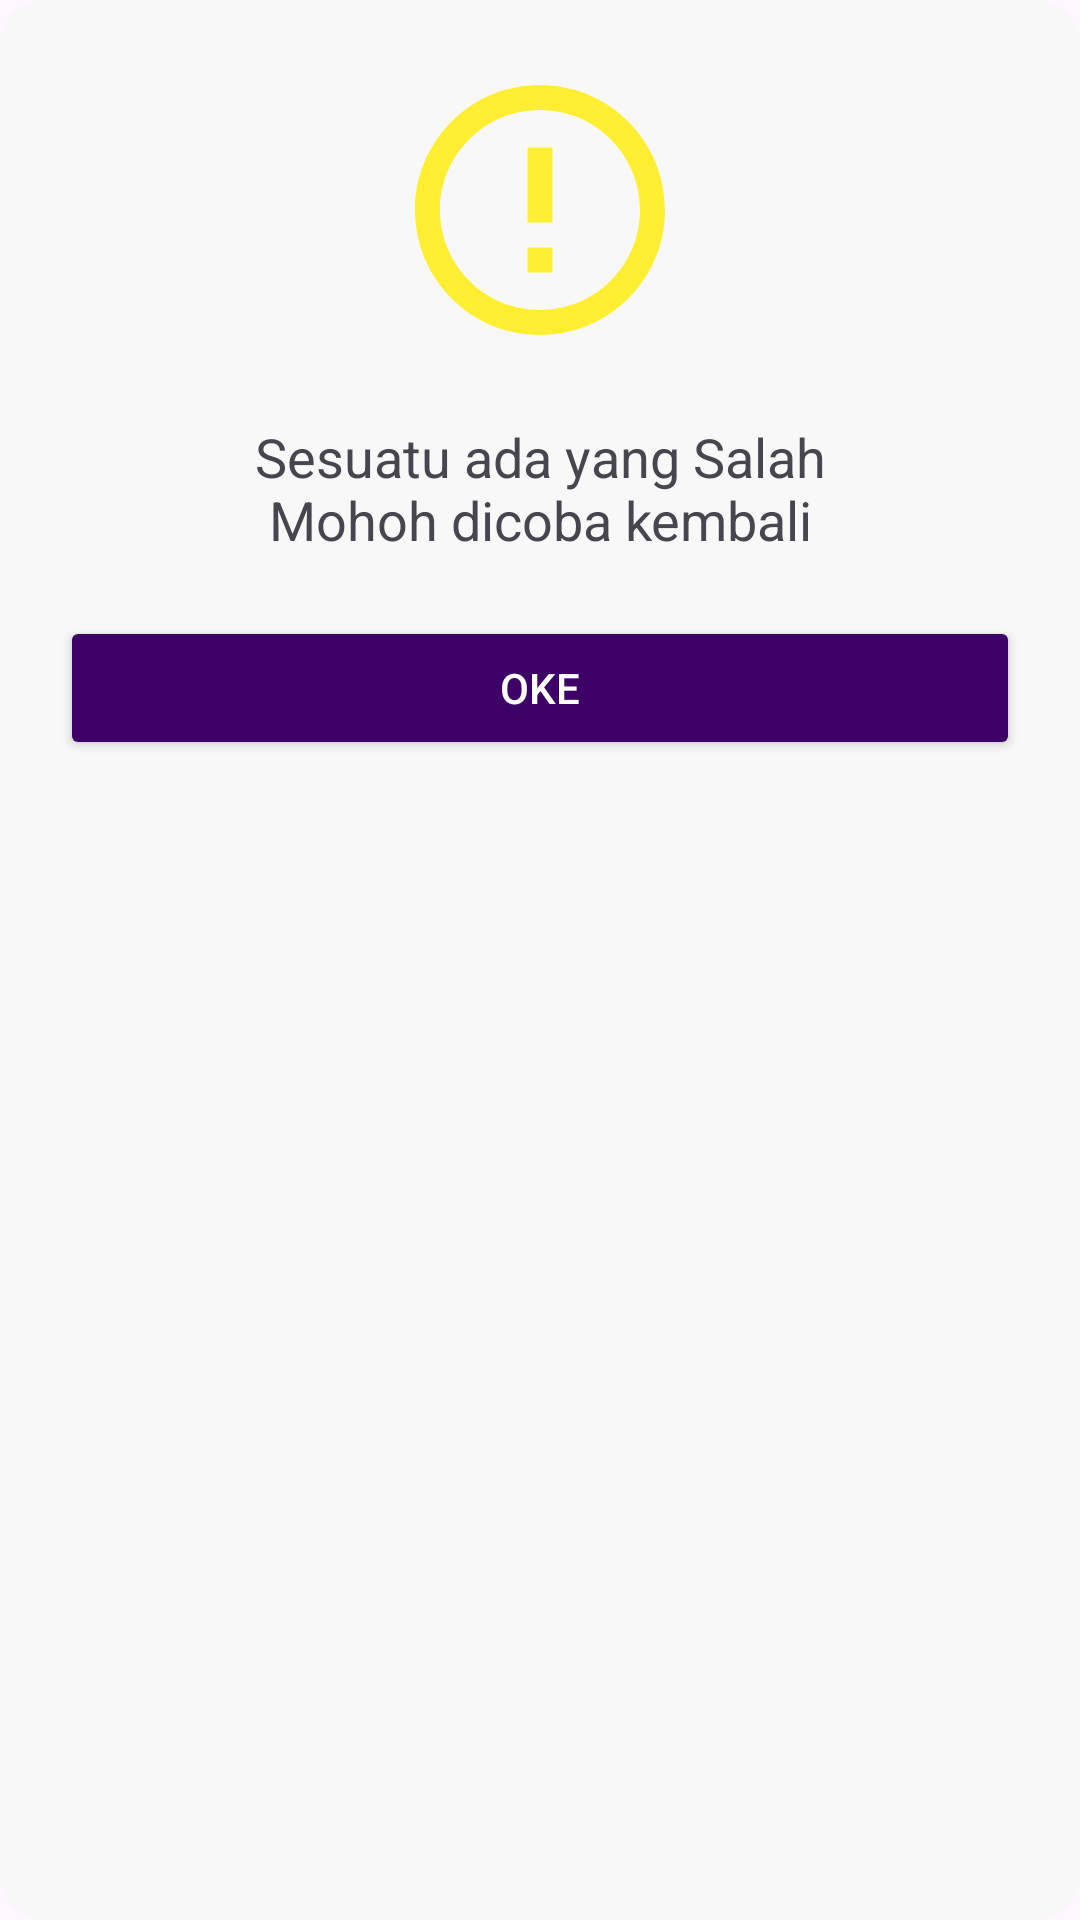

Reconstruct the res/layout file that produces this screen, plus the resources it refers to.
<!-- AndroidManifest.xml: application theme Theme.MyApplication -->
<!-- res/layout/response.xml -->
<?xml version="1.0" encoding="utf-8"?>
<androidx.constraintlayout.widget.ConstraintLayout xmlns:android="http://schemas.android.com/apk/res/android"
    android:layout_width="match_parent"
    android:layout_height="wrap_content"
    xmlns:app="http://schemas.android.com/apk/res-auto"
    android:background="@drawable/rounded_background_2"
    android:padding="20dp">

    <ImageView
        android:contentDescription="@string/response_image"
        android:id="@+id/ivResponse"
        android:layout_width="100dp"
        android:layout_height="100dp"
        android:src="@drawable/baseline_error_outline_24"
        app:layout_constraintTop_toTopOf="parent"
        app:layout_constraintStart_toStartOf="parent"
        app:layout_constraintEnd_toEndOf="parent" />

    <TextView
        android:id="@+id/tvResponse"
        android:text="@string/error_message"
        android:layout_width="match_parent"
        android:layout_height="wrap_content"
        android:layout_marginTop="20dp"
        android:textSize="18sp"
        style="@style/interSemiBold"
        android:gravity="center_horizontal"
        app:layout_constraintTop_toBottomOf="@+id/ivResponse"
        app:layout_constraintStart_toStartOf="parent"/>

    <Button
        android:id="@+id/btnDismiss"
        android:layout_width="match_parent"
        android:layout_height="wrap_content"
        android:layout_marginTop="20dp"
        android:backgroundTint="@color/purple"
        app:layout_constraintStart_toStartOf="parent"
        app:layout_constraintTop_toBottomOf="@+id/tvResponse"
        android:textColor="@color/white"
        android:text="@string/ok"
        android:textAllCaps="true"/>>

</androidx.constraintlayout.widget.ConstraintLayout>
<!-- resources referenced by this layout -->
<resources>
  <color name="purple">#3D0066</color>
  <color name="white">#FFFFFFFF</color>
  <!-- drawable baseline_error_outline_24 (drawable) -->
  <vector xmlns:android="http://schemas.android.com/apk/res/android" android:height="24dp" android:tint="#FFEE32" android:viewportHeight="24" android:viewportWidth="24" android:width="24dp">
        
      <path android:fillColor="@android:color/white" android:pathData="M11,15h2v2h-2zM11,7h2v6h-2zM11.99,2C6.47,2 2,6.48 2,12s4.47,10 9.99,10C17.52,22 22,17.52 22,12S17.52,2 11.99,2zM12,20c-4.42,0 -8,-3.58 -8,-8s3.58,-8 8,-8 8,3.58 8,8 -3.58,8 -8,8z"/>
      
  </vector>
  <!-- drawable rounded_background_2 (drawable) -->
  <?xml version="1.0" encoding="utf-8"?>
  <shape xmlns:android="http://schemas.android.com/apk/res/android"
      android:shape="rectangle">
      <corners android:radius="15dp" />
      <solid android:color="@color/background" />
      <gradient
          android:startColor="@color/background"
          android:endColor="@color/background"
          android:type="linear"
          android:angle="90" />
  </shape>
  <string name="error_message">Sesuatu ada yang Salah\nMohoh dicoba kembali</string>
  <string name="ok">Oke</string>
  <string name="response_image">gambar respon</string>
  <style name="interSemiBold">
          <item name="fontFamily">@font/inter_semibold</item>
      </style>
  <style name="Theme.MyApplication" parent="Base.Theme.MyApplication" />
  <color name="background">#F8F8F8</color>
  <style name="Base.Theme.MyApplication" parent="Theme.Material3.DayNight.NoActionBar">
          
          
      </style>
</resources>
